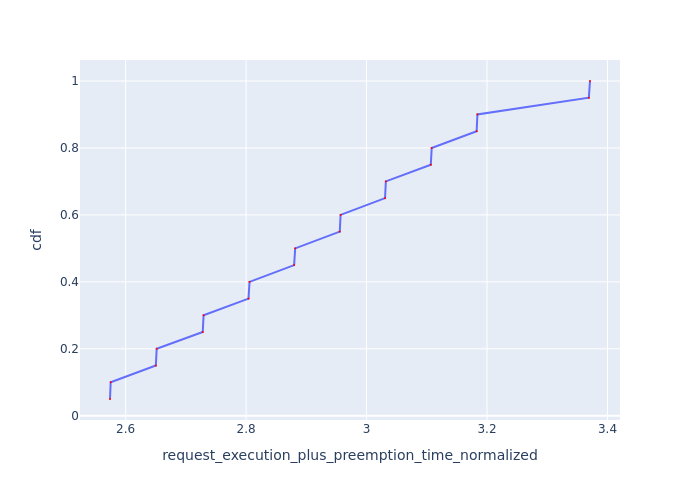

Data behind this chart, as committed beside it:
Request Id, request_execution_plus_preemption_time_n…, cdf
0_18, 2.574, 0.05
0_19, 2.575, 0.1
0_16, 2.65, 0.15
0_17, 2.652, 0.2
0_14, 2.728, 0.25
0_15, 2.729, 0.3
0_12, 2.804, 0.35
0_13, 2.806, 0.4
0_10, 2.88, 0.45
0_11, 2.882, 0.5
0_8, 2.956, 0.55
0_9, 2.957, 0.6
0_6, 3.031, 0.65
0_7, 3.032, 0.7
0_4, 3.107, 0.75
0_5, 3.108, 0.8
0_2, 3.183, 0.85
0_3, 3.184, 0.9
0_0, 3.369, 0.95
0_1, 3.371, 1.0
